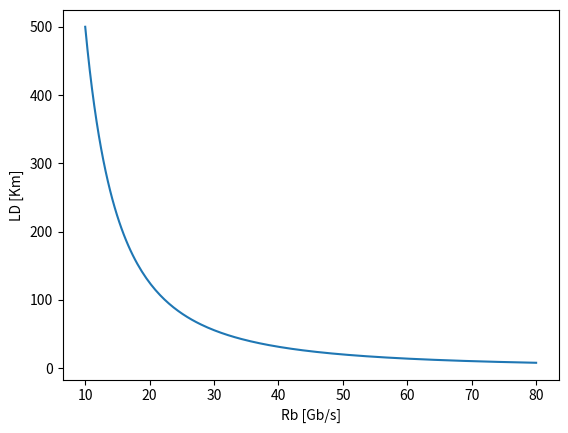

Recreate this plot in Python.
import numpy as np
import matplotlib.pyplot as plt

b2 = 20e-27
Rb = np.linspace(10, 80, 200) * 1e9
T0 = 1/Rb
LD = T0 ** 2 / b2

plt.close('all')
plt.figure()
plt.plot(Rb/1e9, LD/1e3)
plt.ylabel('LD [Km]')
plt.xlabel('Rb [Gb/s]')
